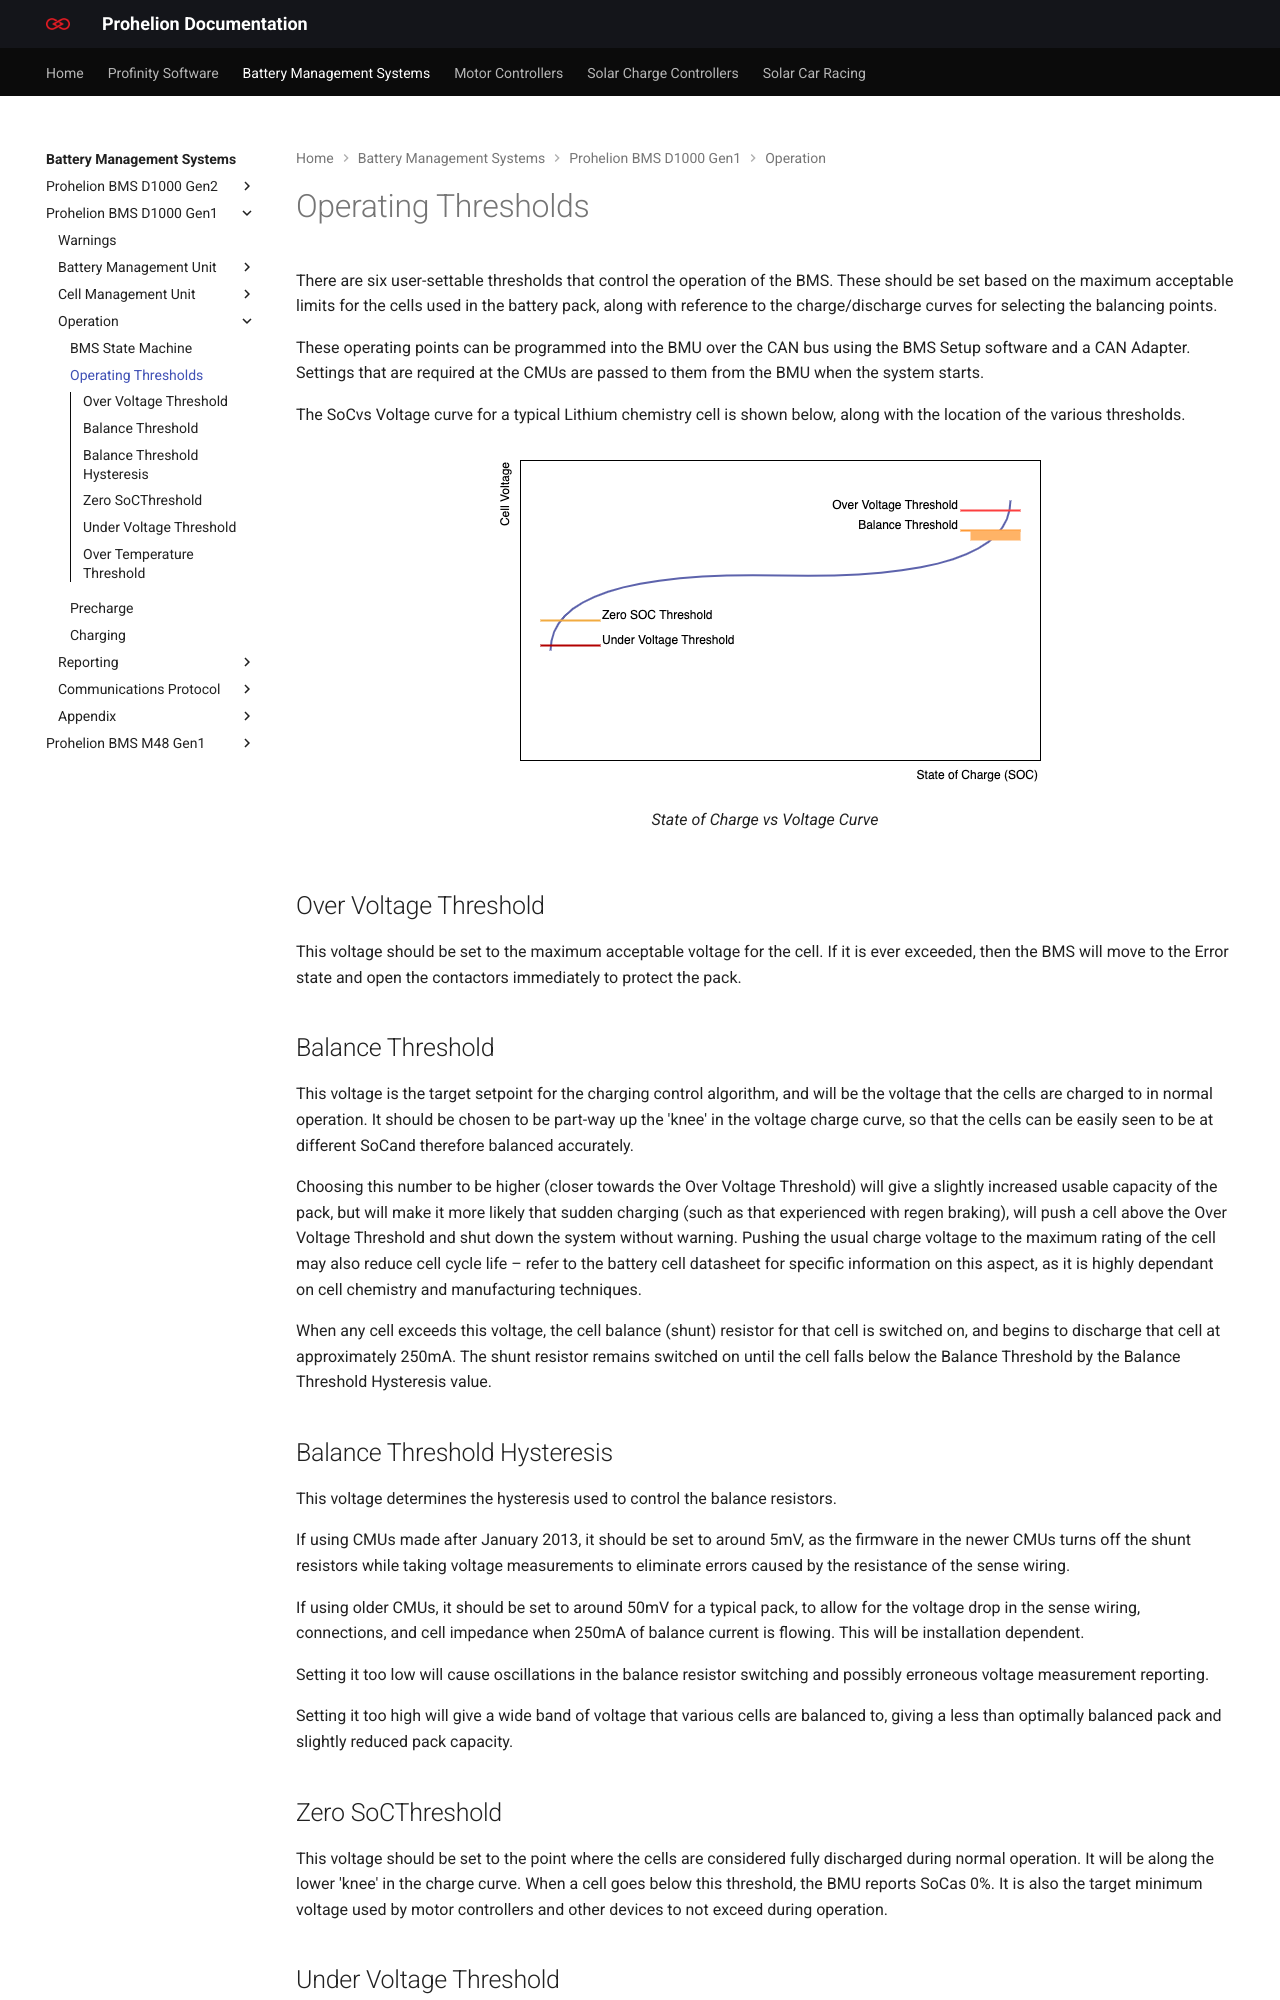

repository: Prohelion/prohelion.github.io · page: Battery_Management_Systems/Prohelion_BMS_D1000_Gen1/Operation/Operating_Thresholds.html · generator: mkdocs

---
title: Operating Thresholds
---

# Operating Thresholds

There are six user-settable thresholds that control the operation of the BMS.  These should be set based on the maximum acceptable limits for the cells used in the battery pack, along with reference to the charge/discharge curves for selecting the balancing points.   

These operating points can be programmed into the BMU over the CAN bus using the BMS Setup software and a CAN Adapter.  Settings that are required at the CMUs are passed to them from the BMU when the system starts. 

The SoCvs Voltage curve for a typical Lithium chemistry cell is shown below, along with the location of the various thresholds. 

<figure markdown>
![State of Charge vs Voltage Curve](../images/Operating_Thresholds.png)
<figcaption>State of Charge vs Voltage Curve</figcaption>
</figure>

## Over Voltage Threshold 

This voltage should be set to the maximum acceptable voltage for the cell.  If it is ever exceeded, then the BMS will move to the Error state and open the contactors immediately to protect the pack. 

## Balance Threshold

This voltage is the target setpoint for the charging control algorithm, and will be the voltage that the cells are charged to in normal operation.  It should be chosen to be part-way up the 'knee' in the voltage charge curve, so that the cells can be easily seen to be at different SoCand therefore balanced accurately.   

Choosing this number to be higher (closer towards the Over Voltage Threshold) will give a slightly increased usable capacity of the pack, but will make it more likely that sudden charging (such as that experienced with regen braking), will push a cell above the Over Voltage Threshold and shut down the system without warning.  Pushing the usual charge voltage to the maximum rating of the cell may also reduce cell cycle life – refer to the battery cell datasheet for specific information on this aspect, as it is highly dependant on cell chemistry and manufacturing techniques. 

When any cell exceeds this voltage, the cell balance (shunt) resistor for that cell is switched on, and begins to discharge that cell at approximately 250mA.  The shunt resistor remains switched on until the cell falls below the Balance Threshold by the Balance Threshold Hysteresis value. 

## Balance Threshold Hysteresis

This voltage determines the hysteresis used to control the balance resistors.   

If using CMUs made after January 2013, it should be set to around 5mV, as the firmware in the newer CMUs turns off the shunt resistors while taking voltage measurements to eliminate errors caused by the resistance of the sense wiring.   

If using older CMUs, it should be set to around 50mV for a typical pack, to allow for the voltage drop in the sense wiring, connections, and cell impedance when 250mA of balance current is flowing.  This will be installation dependent. 

Setting it too low will cause oscillations in the balance resistor switching and possibly erroneous voltage measurement reporting. 

Setting it too high will give a wide band of voltage that various cells are balanced to, giving a less than optimally balanced pack and slightly reduced pack capacity.
